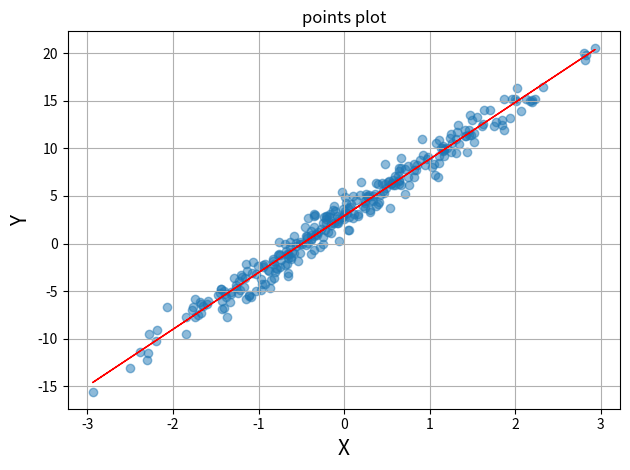

This chart was generated by the following Python code:
# encoding: utf-8


import numpy as np
import random
import matplotlib.pyplot as plt
from matplotlib.lines import Line2D

rand_size = 300


# 根据方差计算最大似然估计直线
def calculate_mb(X, Y):
    n = rand_size
    sum_X = sum(X)
    sum_Y = sum(Y)
    X_bar = sum_X / n
    Y_bar = sum_Y / n
    squart_X = sum([x * y for x, y in zip(X, X)])
    sum_XY = sum([x * y for x, y in zip(X, Y)])
    m = (sum_XY - sum_X * Y_bar) / (squart_X - sum_X * X_bar)
    b = Y_bar - m * X_bar
    print("m=%s, b=%s" % (m, b))
    return m, b


# 根据A^TAx=A^Tb，估计x法向量
def calculate_matrix(X, Y):
    matrix_x = np.zeros((rand_size, 2))
    for i in range(rand_size):
        matrix_x[i][0] = X[i]
        matrix_x[i][1] = 1
    transpost_x = np.transpose(matrix_x)
    transpost_y = np.transpose(Y)
    print("trans_x * transpost_y =", np.dot(transpost_x, transpost_y))
    print("trans_x * matrix =", np.dot(transpost_x, matrix_x))
    vector_mb = np.dot(np.linalg.inv(np.dot(transpost_x, matrix_x)), np.dot(transpost_x, transpost_y))
    print("vector_mb = ", vector_mb)
    return vector_mb


np.random.seed(9999)
test_m = random.randint(-10, 10)  # 随机抽取一个直线斜率
X = np.random.randn(rand_size)  # 随机生成x坐标数组
Y = np.zeros(rand_size)
print("test_m = %s" % test_m)
# 控制散点生成，控制Y坐标随机散点
for i in range(rand_size):
    Y_min = test_m * X[i] + 2 - random.uniform(-1, 2)
    Y_max = test_m * X[i] + 4 + random.uniform(-1, 2)
    Y[i] = random.uniform(Y_min, Y_max)
# 通过线性方程计算回归方程
vector_mb = calculate_matrix(X, Y)

# 通过求导方式计算回归方程
m, b = calculate_mb(X, Y)

# 构建直线
line_Y = vector_mb[0] * X + vector_mb[1]

fig, ax = plt.subplots()
ax.scatter(X[0:], Y[0:], alpha=0.5)
ax.set_xlabel(r'X', fontsize=15)
ax.set_ylabel(r'Y', fontsize=15)
ax.set_title('points plot') # 构建散点图

# 画一条直线
ax.add_line(Line2D(X, line_Y, linewidth=1, color='red'))
ax.grid(True)

fig.tight_layout()
plt.show()
